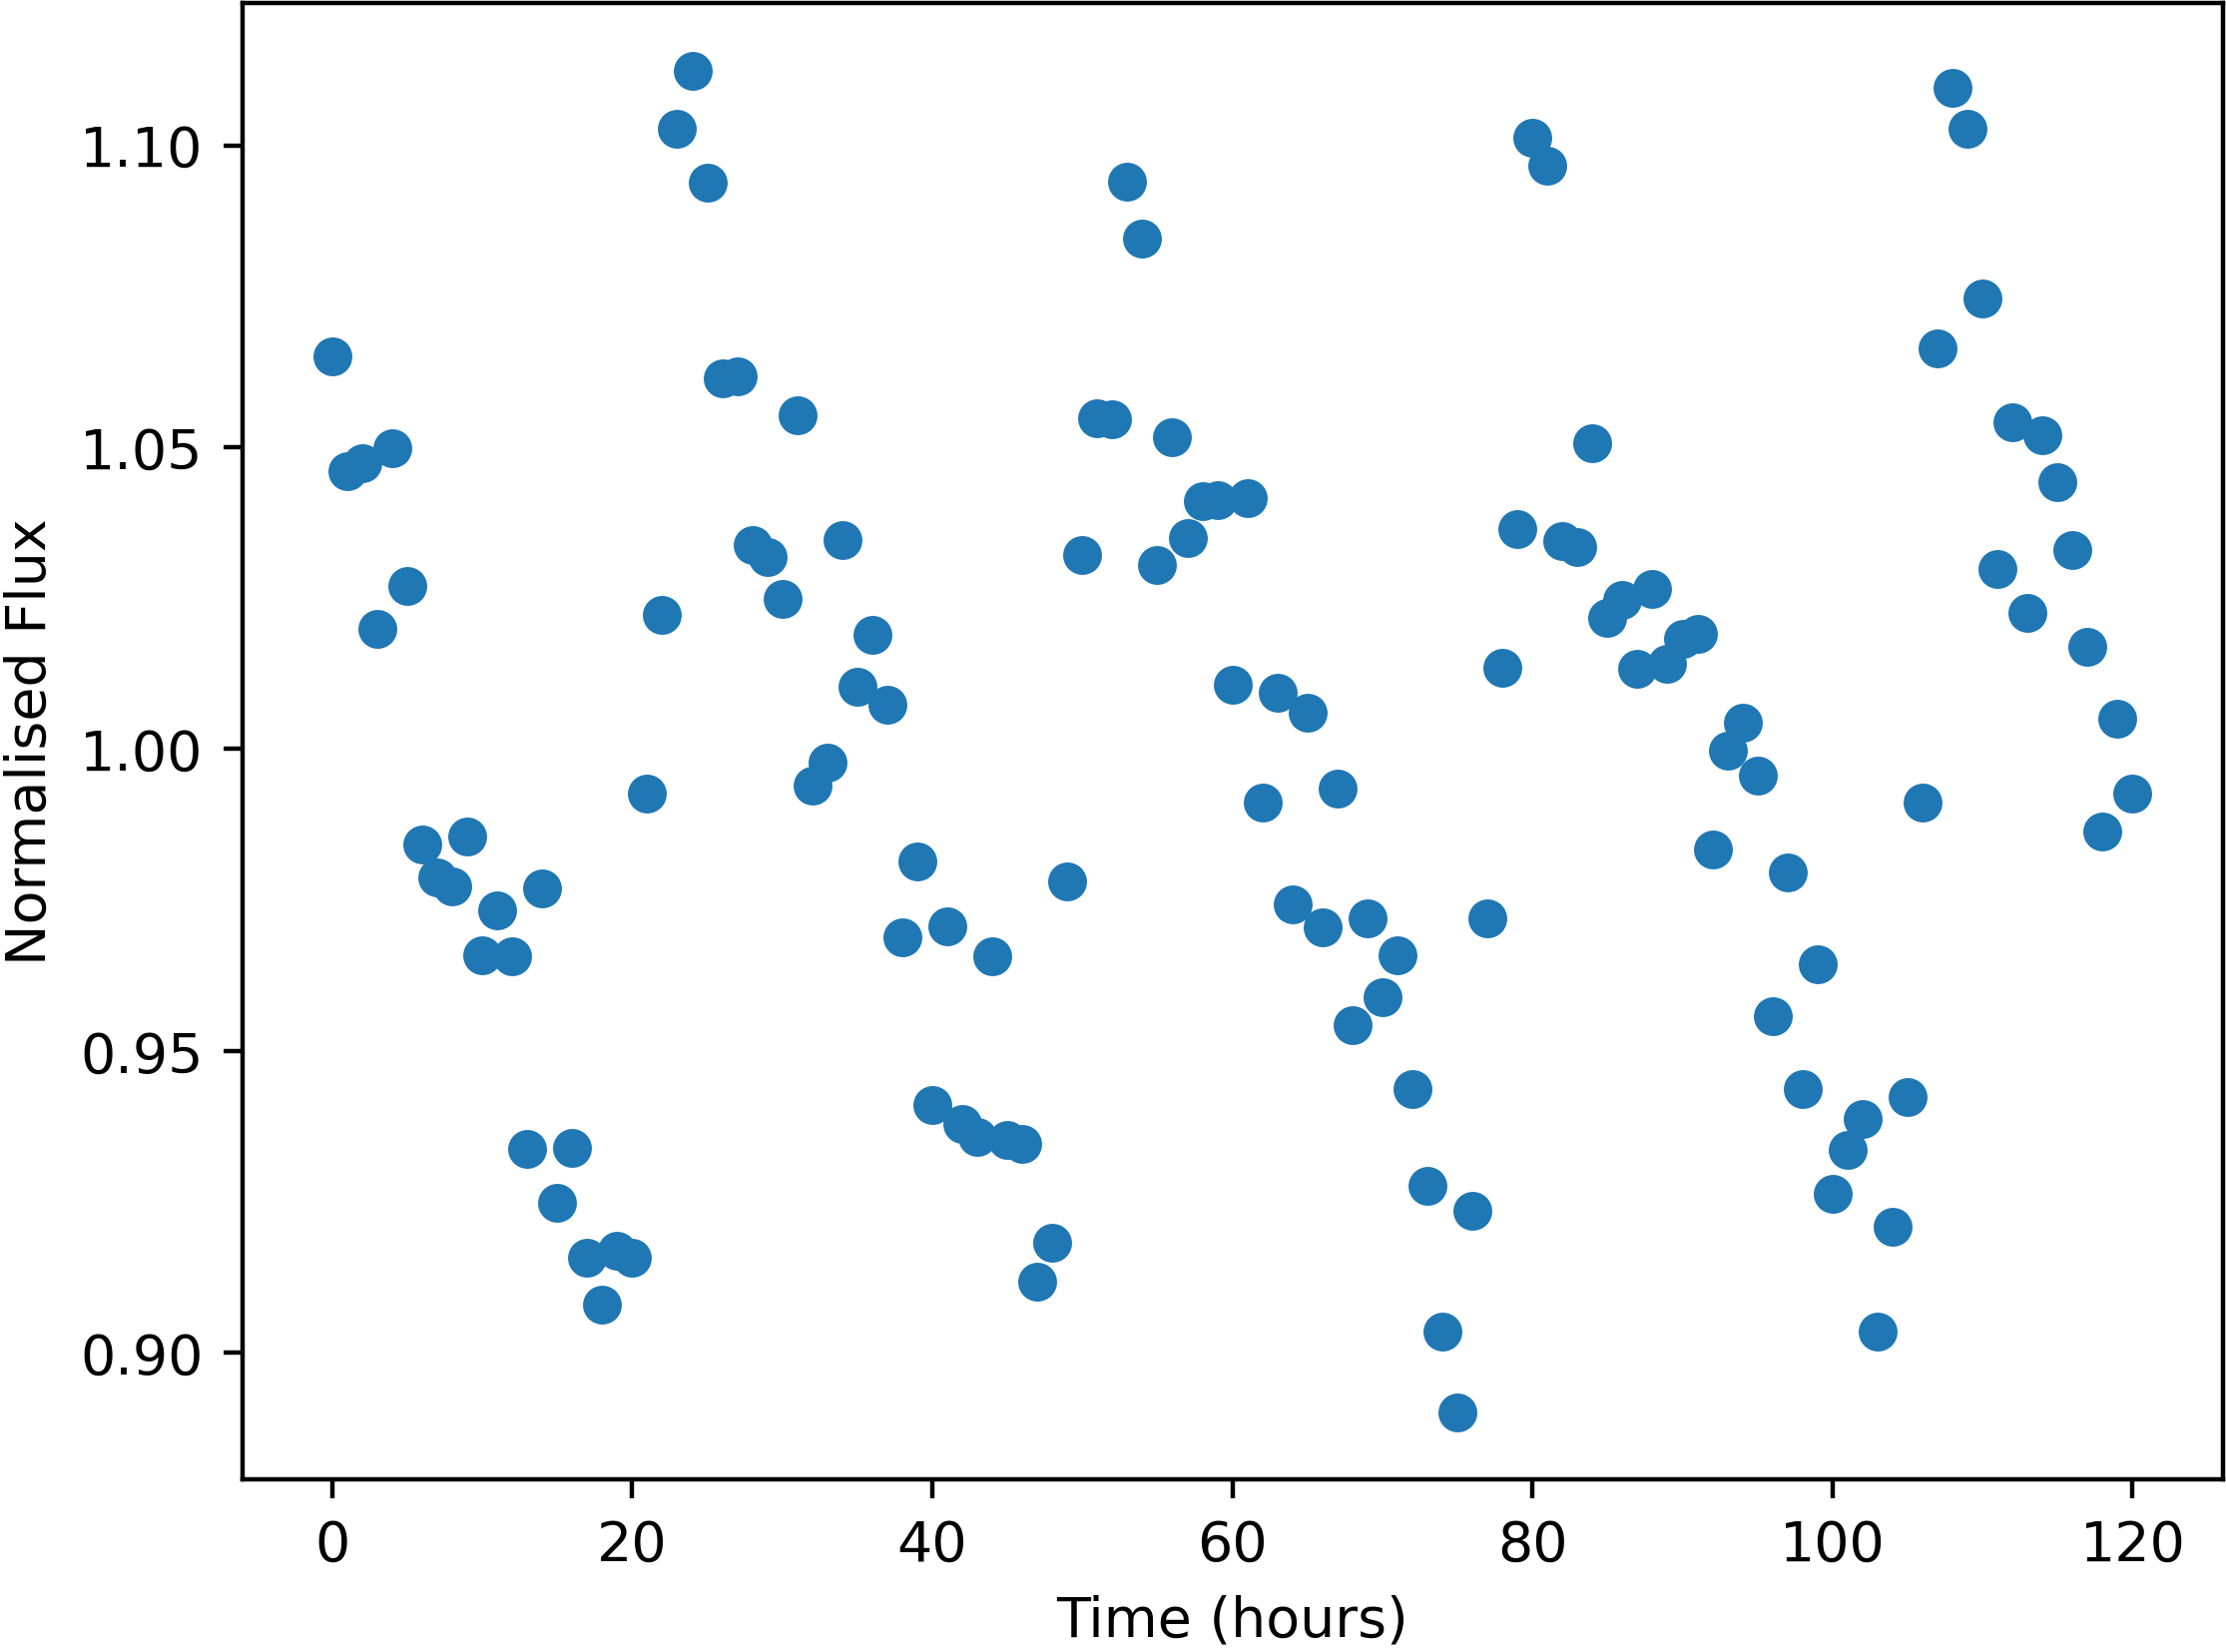

The table this chart was drawn from, first rows:
Time, NormalisedFlux
0.0, 1.065
1.0, 1.046
2.0, 1.047
3.0, 1.02
4.0, 1.05
5.0, 1.027
6.0, 0.9842
7.0, 0.9787
8.0, 0.9773
9.0, 0.9855
10.0, 0.9659
11.0, 0.9732
12.0, 0.9657
13.0, 0.9338
14.0, 0.9769
15.0, 0.9248
16.0, 0.9339
17.0, 0.9157
18.0, 0.9079
19.0, 0.9169
20.0, 0.9157
21.0, 0.9926
22.0, 1.022
23.0, 1.103
24.0, 1.112
25.0, 1.094
26.0, 1.061
27.0, 1.062
28.0, 1.034
29.0, 1.032
30.0, 1.025
31.0, 1.055
32.0, 0.9939
33.0, 0.9978
34.0, 1.035
35.0, 1.01
36.0, 1.019
37.0, 1.007
38.0, 0.9688
39.0, 0.9814
40.0, 0.941
41.0, 0.9707
42.0, 0.9379
43.0, 0.9358
44.0, 0.9656
45.0, 0.9353
46.0, 0.9346
47.0, 0.9118
48.0, 0.9183
49.0, 0.9781
50.0, 1.032
51.0, 1.055
52.0, 1.055
53.0, 1.094
54.0, 1.085
55.0, 1.031
56.0, 1.052
57.0, 1.035
58.0, 1.041
59.0, 1.041
... 61 more rows
